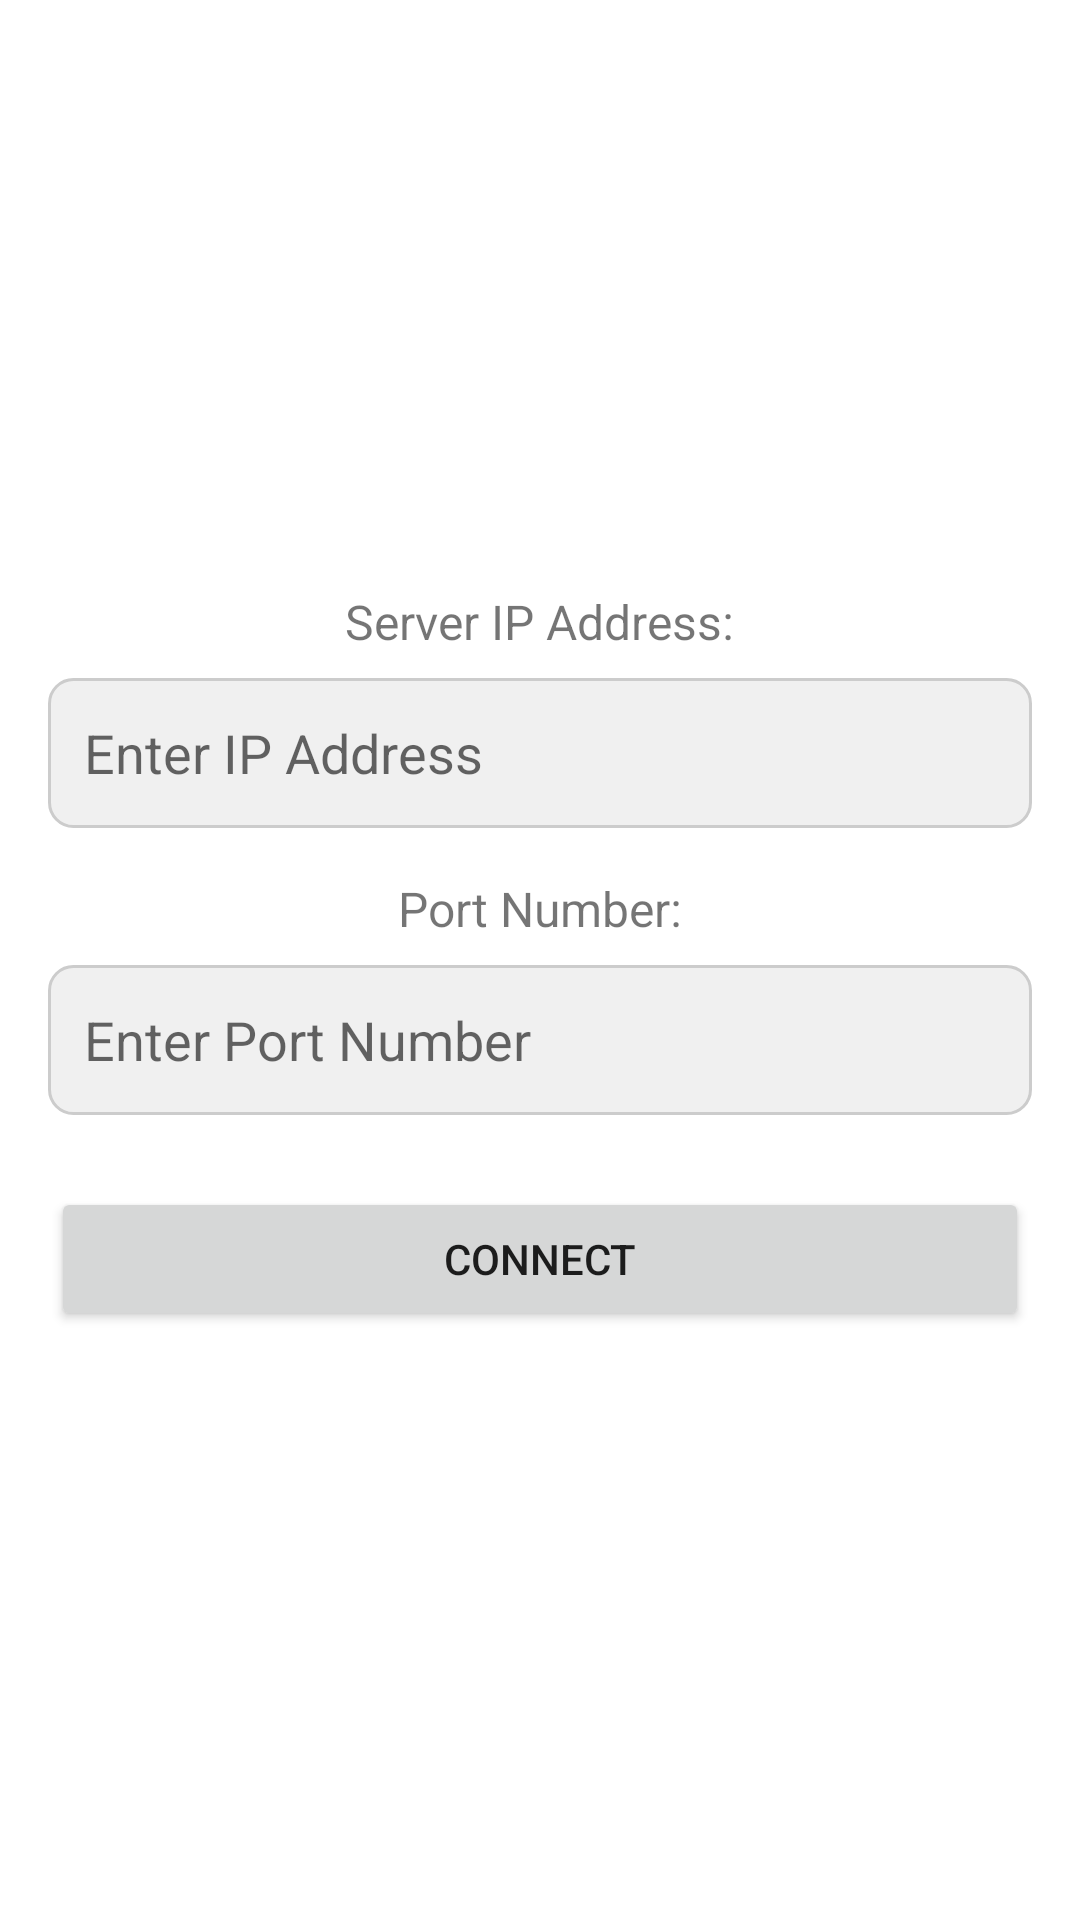

Produce the Android XML layout that renders to this screen, including the resource entries it uses.
<!-- AndroidManifest.xml: application theme Theme.TalabatLite -->
<!-- res/layout/activity_main.xml -->
<?xml version="1.0" encoding="utf-8"?>
<LinearLayout xmlns:android="http://schemas.android.com/apk/res/android"
    android:layout_width="match_parent"
    android:layout_height="match_parent"
    android:orientation="vertical"
    android:padding="16dp"
    android:gravity="center">

    
    <TextView
        android:id="@+id/textViewIp"
        android:layout_width="wrap_content"
        android:layout_height="wrap_content"
        android:text="@string/server_ip_address_label"
        android:textSize="16sp"
        android:layout_marginBottom="8dp" />

    <EditText
        android:id="@+id/editTextIp"
        android:layout_width="match_parent"
        android:layout_height="50dp"
        android:layout_marginBottom="16dp"
        android:autofillHints=""
        android:background="@drawable/edit_text_bg"
        android:hint="@string/enter_ip_address_hint"
        android:inputType="textUri"
        android:padding="12dp" />

    
    <TextView
        android:id="@+id/textViewPort"
        android:layout_width="wrap_content"
        android:layout_height="wrap_content"
        android:text="@string/port_number_label"
        android:textSize="16sp"
        android:layout_marginBottom="8dp" />

    <EditText
        android:id="@+id/editTextPort"
        android:layout_width="match_parent"
        android:layout_height="50dp"
        android:autofillHints=""
        android:background="@drawable/edit_text_bg"
        android:hint="@string/enter_port_number_hint"
        android:inputType="number"
        android:padding="12dp" />

    
    <Button
        android:id="@+id/buttonConnect"
        android:layout_width="326dp"
        android:layout_height="wrap_content"
        android:layout_marginTop="24dp"
        android:text="@string/connect_server_button_label" />

</LinearLayout>
<!-- resources referenced by this layout -->
<resources>
  <!-- drawable edit_text_bg (drawable) -->
  <shape xmlns:android="http://schemas.android.com/apk/res/android">
      <solid android:color="#f0f0f0"/>
      <corners android:radius="8dp"/>
      <stroke android:color="#cccccc" android:width="1dp"/>
  </shape>
  <string name="connect_server_button_label">Connect</string>
  <string name="enter_ip_address_hint">Enter IP Address</string>
  <string name="enter_port_number_hint">Enter Port Number</string>
  <string name="port_number_label">Port Number:</string>
  <string name="server_ip_address_label">Server IP Address:</string>
  <style name="Theme.TalabatLite" parent="Theme.MaterialComponents.DayNight.DarkActionBar">
          
          <item name="colorPrimary">@color/purple_500</item>
          <item name="colorPrimaryVariant">@color/purple_700</item>
          <item name="colorOnPrimary">@color/white</item>
          
          <item name="colorSecondary">@color/teal_200</item>
          <item name="colorSecondaryVariant">@color/teal_700</item>
          <item name="colorOnSecondary">@color/black</item>
          
          <item name="android:statusBarColor">?attr/colorPrimaryVariant</item>
          
      </style>
  <color name="purple_500">#FF6200EE</color>
  <color name="purple_700">#FF3700B3</color>
  <color name="white">#FFFFFFFF</color>
  <color name="teal_200">#FF03DAC5</color>
  <color name="teal_700">#FF018786</color>
  <color name="black">#FF000000</color>
</resources>
